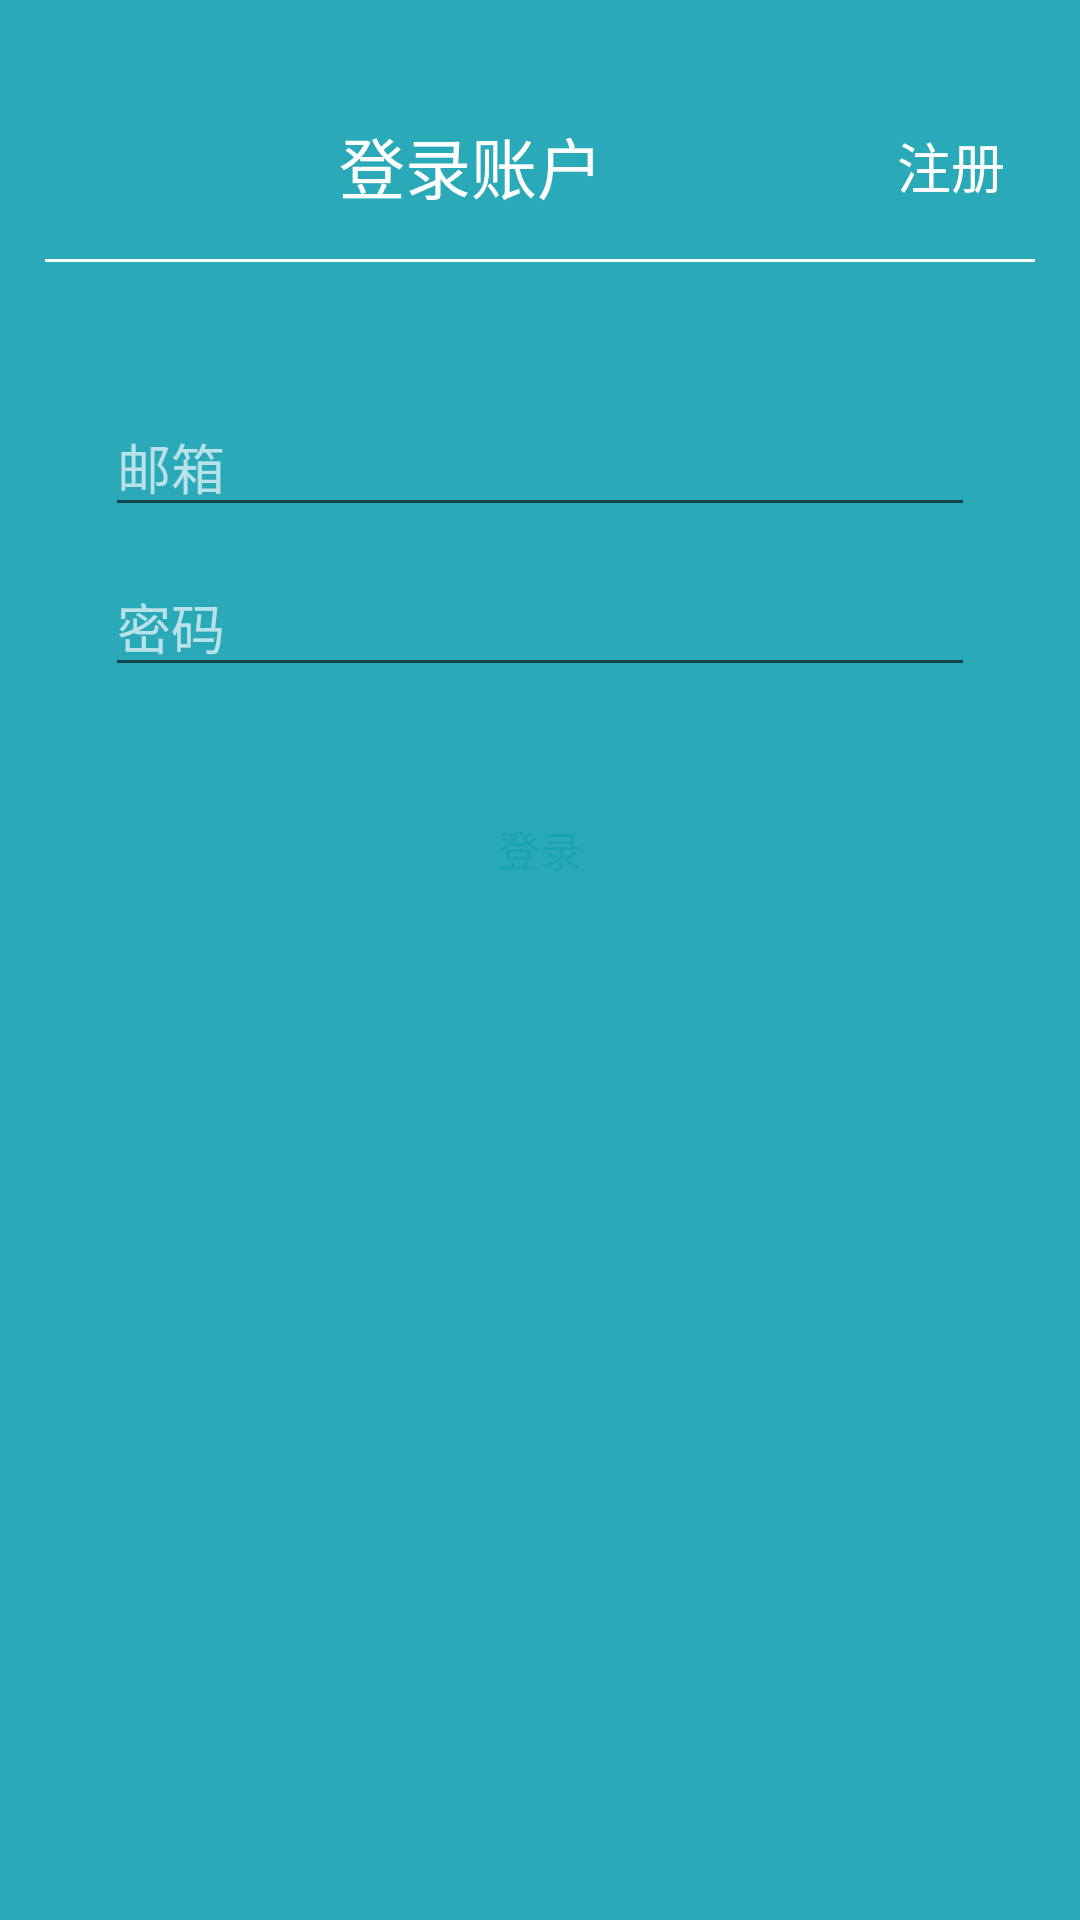

Android layout source for this screen:
<!-- AndroidManifest.xml: application theme AppTheme -->
<!-- res/layout/fragment_login.xml -->
<?xml version="1.0" encoding="utf-8"?>
<LinearLayout xmlns:android="http://schemas.android.com/apk/res/android"
    android:layout_width="match_parent"
    android:layout_height="match_parent"
    android:background="#ee1BA3B3"
    android:padding="15dp"
    android:clickable="true"
    android:orientation="vertical">

    <LinearLayout
        android:layout_marginTop="17dp"
        android:layout_width="match_parent"
        android:layout_height="wrap_content"
        android:orientation="horizontal">

        <ImageView
            android:padding="5dp"
            android:id="@+id/iv_close"
            android:layout_width="wrap_content"
            android:layout_height="wrap_content"
            android:src="@mipmap/clear"/>
        <TextView
            android:textColor="#FFF"
            android:gravity="center"
            android:layout_gravity="center"
            android:layout_width="0dp"
            android:layout_weight="1"
            android:layout_height="wrap_content"
            android:text="登录账户"
            android:textSize="22sp"/>
        <TextView
            android:padding="10dp"
            android:id="@+id/tv_rgs"
            android:clickable="true"
            android:textColor="#FFF"
            android:gravity="center"
            android:layout_gravity="center"
            android:layout_width="wrap_content"
            android:layout_height="wrap_content"
            android:text="注册"
            android:textSize="18sp"/>
    </LinearLayout>
    <View
        android:layout_marginTop="8dp"
        android:background="#FFF"
        android:layout_width="match_parent"
        android:layout_height="1dp"/>
    <LinearLayout
        android:layout_width="match_parent"
        android:layout_height="match_parent"
        android:orientation="vertical"
        android:paddingRight="20dp"
        android:paddingLeft="20dp"
        android:paddingTop="45dp"
        >
        <EditText
            android:id="@+id/et_email"
            android:layout_width="match_parent"
            android:layout_height="wrap_content"
            android:textColorHint="#AFFF"
            android:inputType="textEmailAddress"
            android:hint="邮箱"/>
        <EditText
            android:id="@+id/et_psd"
            android:layout_marginTop="10dp"
            android:layout_width="match_parent"
            android:layout_height="wrap_content"
            android:inputType="textPassword"
            android:hint="密码"
            android:textColorHint="#AFFF"/>
        <Button
            android:id="@+id/bt_login"
            android:textColor="@color/my_blue"
            android:layout_marginTop="30dp"
            android:text="登录"
            android:background="@drawable/btn_bg"
            android:layout_width="match_parent"
            android:layout_height="wrap_content" />

    </LinearLayout>

</LinearLayout>
<!-- resources referenced by this layout -->
<resources>
  <color name="my_blue">#1BA3B3</color>
  <!-- drawable btn_bg (drawable) -->
  <?xml version="1.0" encoding="utf-8"?>
  <selector xmlns:android="http://schemas.android.com/apk/res/android" >
      <item android:state_checked="true" android:drawable="@drawable/btn_pressed"></item>
      <item android:state_pressed="true" android:drawable="@drawable/btn_pressed"></item>
      <item android:drawable="@drawable/btn_normal"></item>
  
  </selector>
  <style name="AppTheme" parent="BaseAppTheme" />
  <style name="BaseAppTheme" parent="Theme.AppCompat.Light.NoActionBar">
          
          <item name="colorPrimary">@color/my_blue</item>
          <item name="colorPrimaryDark">@color/colorPrimaryDark</item>
          <item name="colorAccent">@color/colorAccent</item>
          <item name="android:windowBackground">@android:color/background_light</item>
      </style>
  <color name="colorPrimaryDark">#00838f</color>
  <color name="colorAccent">#FF4081</color>
</resources>
